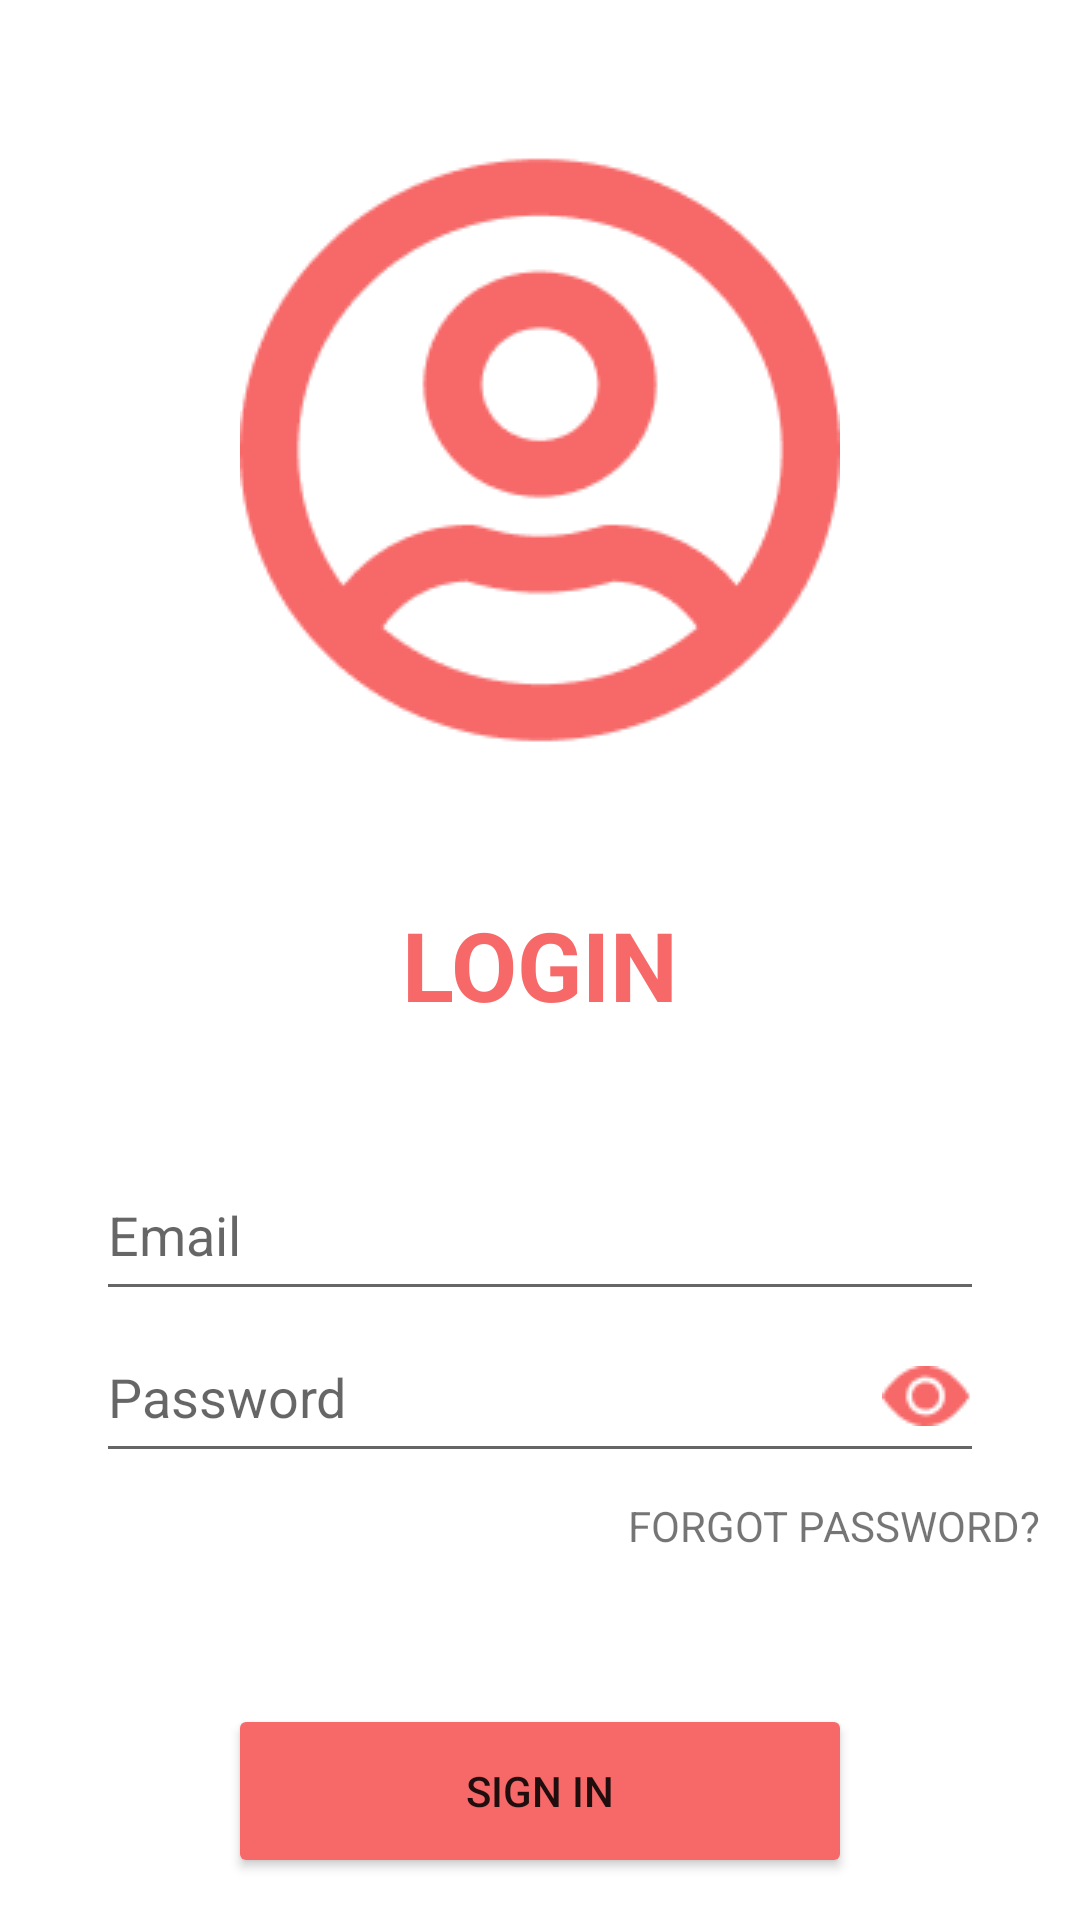

Write the Android layout XML for this screen, with the resource values it uses.
<!-- AndroidManifest.xml: application theme Theme.OnThiCuoiKy -->
<!-- res/layout/activity_main.xml -->
<?xml version="1.0" encoding="utf-8"?>
<androidx.constraintlayout.widget.ConstraintLayout xmlns:android="http://schemas.android.com/apk/res/android"
    xmlns:app="http://schemas.android.com/apk/res-auto"
    xmlns:tools="http://schemas.android.com/tools"
    android:layout_width="match_parent"
    android:layout_height="match_parent"
    tools:context=".MainActivity">

    <ImageView
        android:id="@+id/imageView"
        android:layout_width="wrap_content"
        android:layout_height="wrap_content"
        android:layout_marginTop="50dp"
        app:layout_constraintEnd_toEndOf="parent"
        app:layout_constraintStart_toStartOf="parent"
        app:layout_constraintTop_toTopOf="parent"
        app:srcCompat="@drawable/fa_regular_user_circle" />

    <TextView
        android:id="@+id/textView"
        android:layout_width="wrap_content"
        android:layout_height="wrap_content"
        android:layout_marginTop="50dp"
        android:text="LOGIN"
        android:textColor="#F76969"
        android:textSize="32sp"
        android:textStyle="bold"
        app:layout_constraintEnd_toEndOf="parent"
        app:layout_constraintStart_toStartOf="parent"
        app:layout_constraintTop_toBottomOf="@+id/imageView" />

    <EditText
        android:id="@+id/txtEmailLogin"
        android:layout_width="296dp"
        android:layout_height="54dp"
        android:layout_marginTop="40dp"
        android:ems="10"
        android:hint="Email"
        android:inputType="textPersonName"
        app:layout_constraintEnd_toEndOf="parent"
        app:layout_constraintStart_toStartOf="parent"
        app:layout_constraintTop_toBottomOf="@+id/textView" />

    <EditText
        android:id="@+id/txtPassLogin"
        android:layout_width="296dp"
        android:layout_height="54dp"
        android:drawableRight="@drawable/group"
        android:ems="10"
        android:hint="Password"
        android:inputType="textPassword"
        app:layout_constraintEnd_toEndOf="@+id/txtEmailLogin"
        app:layout_constraintStart_toStartOf="@+id/txtEmailLogin"
        app:layout_constraintTop_toBottomOf="@+id/txtEmailLogin" />

    <TextView
        android:id="@+id/textView2"
        android:layout_width="141dp"
        android:layout_height="29dp"
        android:layout_marginStart="150dp"
        android:layout_marginTop="8dp"
        android:text="FORGOT PASSWORD?"
        app:layout_constraintEnd_toEndOf="parent"
        app:layout_constraintHorizontal_bias="0.741"
        app:layout_constraintStart_toStartOf="@+id/txtPassLogin"
        app:layout_constraintTop_toBottomOf="@+id/txtPassLogin" />

    <Button
        android:id="@+id/btnSignIn_Login"
        android:layout_width="208dp"
        android:layout_height="58dp"
        android:layout_marginTop="40dp"
        android:backgroundTint="#F76969"
        android:text="SIGN IN"
        app:cornerRadius="20sp"
        app:layout_constraintEnd_toEndOf="@+id/txtPassLogin"
        app:layout_constraintStart_toStartOf="@+id/txtPassLogin"
        app:layout_constraintTop_toBottomOf="@+id/textView2" />

    <Button
        android:id="@+id/btnRegister_Login"
        android:layout_width="212dp"
        android:layout_height="55dp"
        android:layout_marginTop="20dp"
        android:backgroundTint="#F76969"
        android:text="REGISTER"
        app:cornerRadius="20sp"
        app:layout_constraintEnd_toEndOf="@+id/txtPassLogin"
        app:layout_constraintHorizontal_bias="0.503"
        app:layout_constraintStart_toStartOf="@+id/txtPassLogin"
        app:layout_constraintTop_toBottomOf="@+id/btnSignIn_Login" />
</androidx.constraintlayout.widget.ConstraintLayout>
<!-- resources referenced by this layout -->
<resources>
  <!-- drawable fa_regular_user_circle: png bitmap (drawable, 6745 bytes) -->
  <!-- drawable group: png bitmap (drawable, 691 bytes) -->
  <style name="Theme.OnThiCuoiKy" parent="Theme.MaterialComponents.DayNight.DarkActionBar">
          
          <item name="colorPrimary">@color/purple_500</item>
          <item name="colorPrimaryVariant">@color/purple_700</item>
          <item name="colorOnPrimary">@color/white</item>
          
          <item name="colorSecondary">@color/teal_200</item>
          <item name="colorSecondaryVariant">@color/teal_700</item>
          <item name="colorOnSecondary">@color/black</item>
          
          <item name="android:statusBarColor" tools:targetApi="l">?attr/colorPrimaryVariant</item>
          
      </style>
  <!-- not gathered from this repository: default colours our renderer supplied (Android Studio template values) -->
  <color name="purple_500">#FF6200EE</color>
  <color name="purple_700">#FF3700B3</color>
  <color name="teal_200">#FF03DAC5</color>
  <color name="teal_700">#FF018786</color>
  <color name="black">#FF000000</color>
  <color name="white">#FFFFFFFF</color>
</resources>
